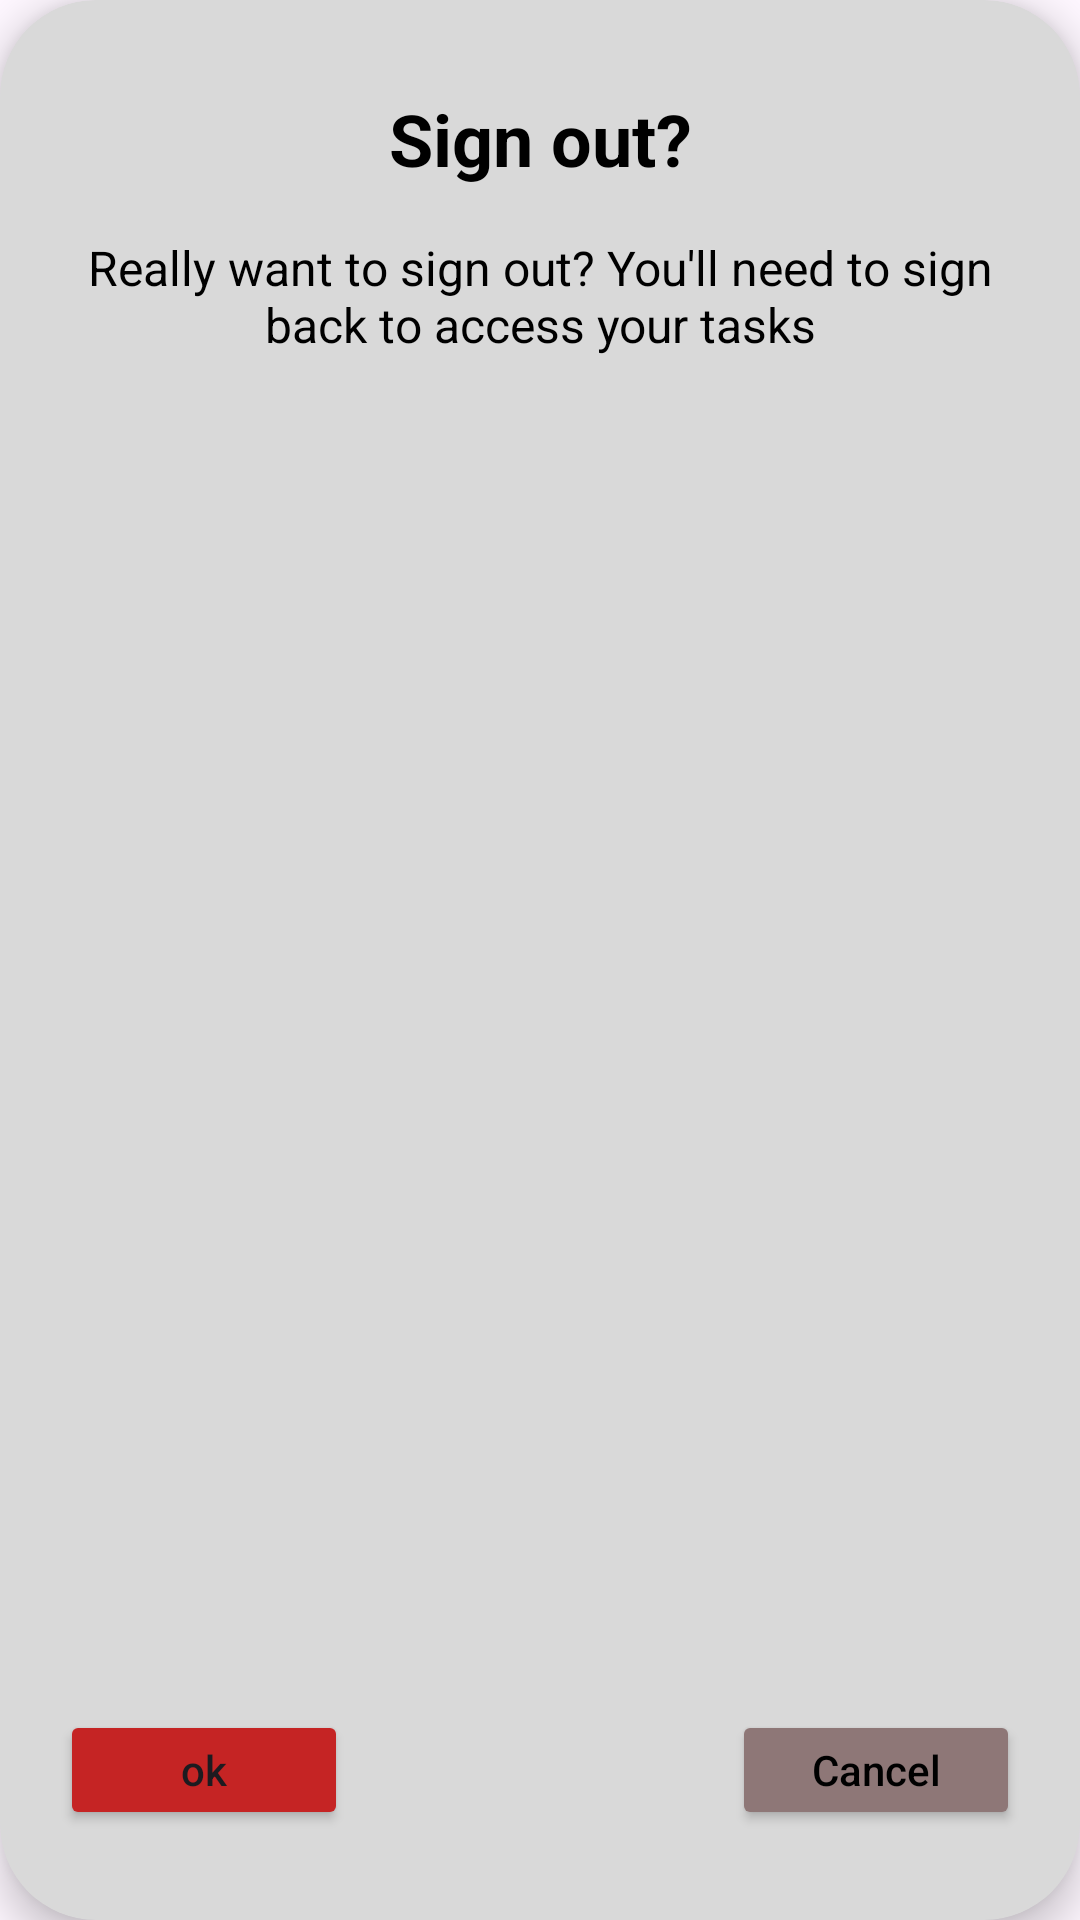

Here is an Android app screen rendered from its layout file. Give the layout XML and the strings, colors and styles it references.
<!-- AndroidManifest.xml: application theme Theme.TaskFlow -->
<!-- res/layout/dialog_sign_out.xml -->
<?xml version="1.0" encoding="utf-8"?>
<androidx.cardview.widget.CardView xmlns:android="http://schemas.android.com/apk/res/android"
    xmlns:app="http://schemas.android.com/apk/res-auto"
    android:layout_width="280dp"
    android:layout_height="240dp"
    app:cardBackgroundColor="@color/input_bg"
    app:cardCornerRadius="32dp"
    app:cardElevation="8dp">

    <androidx.constraintlayout.widget.ConstraintLayout
        android:layout_width="match_parent"
        android:layout_height="match_parent"
        android:padding="20dp">

        <TextView
            android:id="@+id/tv_dialog_title"
            android:layout_width="wrap_content"
            android:layout_height="wrap_content"
            android:layout_marginTop="10dp"
            android:text="@string/sign_out_title"
            android:textColor="@color/black"
            android:textSize="24sp"
            android:textStyle="bold"
            app:layout_constraintEnd_toEndOf="parent"
            app:layout_constraintStart_toStartOf="parent"
            app:layout_constraintTop_toTopOf="parent" />

        <TextView
            android:id="@+id/tv_dialog_message"
            android:layout_width="wrap_content"
            android:layout_height="wrap_content"
            android:layout_marginTop="16dp"
            android:gravity="center"
            android:text="@string/sign_out_message"
            android:textColor="@color/black"
            android:textSize="16sp"
            app:layout_constraintEnd_toEndOf="parent"
            app:layout_constraintStart_toStartOf="parent"
            app:layout_constraintTop_toBottomOf="@id/tv_dialog_title" />

        <Button
            android:id="@+id/btn_ok"
            android:layout_width="96dp"
            android:layout_height="40dp"
            android:layout_marginBottom="10dp"
            android:backgroundTint="@color/delete_red"
            android:text="@string/ok"
            android:textAllCaps="false"
            app:layout_constraintBottom_toBottomOf="parent"
            app:layout_constraintStart_toStartOf="parent" />

        <Button
            android:id="@+id/btn_cancel"
            android:layout_width="96dp"
            android:layout_height="40dp"
            android:layout_marginBottom="10dp"
            android:backgroundTint="@color/text_secondary"
            android:text="@string/cancel"
            android:textAllCaps="false"
            android:textColor="@color/black"
            app:layout_constraintBottom_toBottomOf="parent"
            app:layout_constraintEnd_toEndOf="parent" />

    </androidx.constraintlayout.widget.ConstraintLayout>

</androidx.cardview.widget.CardView>
<!-- resources referenced by this layout -->
<resources>
  <color name="black">#FF000000</color>
  <color name="delete_red">#C52424</color>
  <color name="input_bg">#D9D9D9</color>
  <color name="text_secondary">#8E7777</color>
  <string name="cancel">Cancel</string>
  <string name="ok">ok</string>
  <string name="sign_out_message">Really want to sign out? You\'ll need to sign back to access your tasks</string>
  <string name="sign_out_title">Sign out?</string>
  <style name="Theme.TaskFlow" parent="Base.Theme.TaskFlow" />
  <style name="Base.Theme.TaskFlow" parent="Theme.Material3.DayNight.NoActionBar">
          <item name="colorPrimary">@color/primary</item>
          <item name="colorSecondary">@color/secondary</item>
          <item name="android:statusBarColor">?attr/colorPrimary</item>
      </style>
  <color name="primary">#5255B3</color>
  <color name="secondary">#6750A4</color>
</resources>
